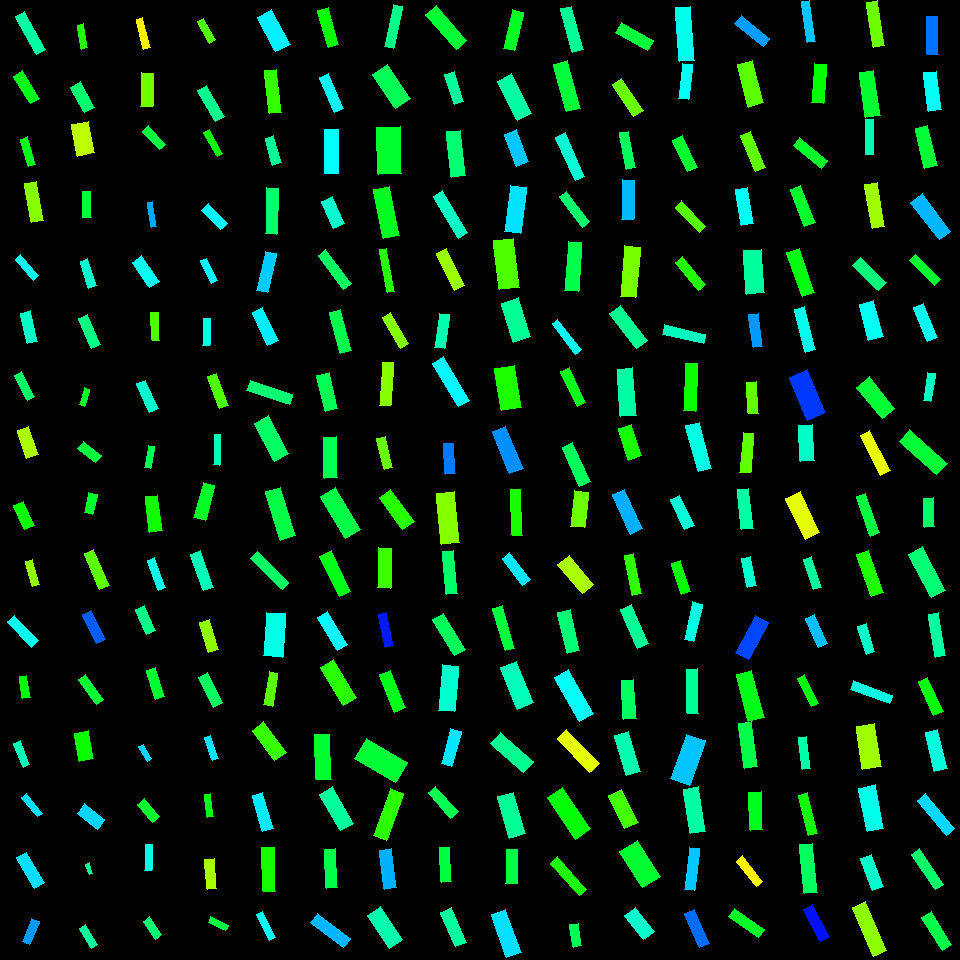

Values plotted in this chart, from the file beside it:
, angleRotated, color, length, logWidthLengthRatio, x, y, centerX, centerY, width, lengthRotatedProjectX, widthRotatedProjectX, lengthRotatedProjectY, widthRotatedProjectY, vertexRightBottom, vertexRightTop, vertexLeftBottom, vertexLeftTop
0, 1.085, 0.5095, 39.38, -0.8569, 273.6, 30.56, 270, 30, 16.71, 18.4, 14.78, 34.81, 7.81, (290, 44), (275, 51), (271, 9), (257, 17)
1, 1.458, 0.2999, 42.83, -1.281, 272.8, 91.51, 270, 90, 11.9, 4.819, 11.82, 42.55, 1.339, (281, 112), (269, 113), (276, 69), (264, 70)
2, 1.309, 0.4319, 27.99, -1.129, 273.2, 150.4, 270, 150, 9.046, 7.241, 8.738, 27.04, 2.34, (281, 162), (272, 165), (273, 135), (265, 138)
3, 1.61, 0.4033, 46.11, -1.38, 271.8, 211, 270, 210, 11.6, -1.79, 11.59, 46.08, -0.4502, (276, 234), (265, 233), (278, 188), (266, 187)
4, 1.788, 0.5334, 40.16, -1.282, 266.6, 271.9, 270, 270, 11.14, -8.668, 10.88, 39.21, -2.405, (267, 292), (256, 290), (276, 253), (265, 251)
5, 1.131, 0.5102, 36.35, -1.138, 265.2, 326.7, 270, 330, 11.65, 15.46, 10.54, 32.9, 4.954, (278, 340), (267, 345), (262, 307), (252, 312)
6, 0.3177, 0.4076, 44.93, -1.453, 269.9, 392.5, 270, 390, 10.5, 42.68, 3.282, 14.04, 9.979, (292, 394), (289, 404), (250, 380), (246, 390)
7, 1.084, 0.3986, 43.16, -1.009, 271.7, 438.6, 270, 450, 15.74, 20.19, 13.91, 38.15, 7.36, (288, 453), (274, 461), (268, 415), (254, 423)
8, 1.278, 0.3794, 51.07, -1.173, 280.3, 513.8, 270, 510, 15.81, 14.74, 15.14, 48.9, 4.562, (295, 535), (280, 540), (280, 487), (265, 491)
9, 0.7751, 0.3973, 44.61, -1.57, 269.8, 570.6, 270, 570, 9.281, 31.87, 6.494, 31.21, 6.63, (288, 582), (282, 589), (257, 551), (250, 558)
10, 1.632, 0.4837, 43.38, -0.8306, 274.7, 634.9, 270, 630, 18.9, -2.657, 18.87, 43.3, -1.158, (282, 657), (263, 655), (285, 613), (266, 612)
11, 1.726, 0.2751, 33.42, -1.323, 270.9, 688.9, 270, 690, 8.896, -5.179, 8.789, 33.01, -1.379, (272, 706), (263, 704), (277, 673), (269, 671)
12, 0.9256, 0.2967, 37.75, -0.9931, 269.2, 741.2, 270, 750, 13.98, 22.7, 11.17, 30.16, 8.409, (286, 752), (274, 760), (263, 721), (252, 730)
13, 1.292, 0.5127, 37.76, -1.229, 262.6, 811.9, 270, 810, 11.05, 10.41, 10.62, 36.3, 3.047, (273, 828), (262, 831), (262, 792), (252, 795)
14, 1.533, 0.3211, 43.83, -1.253, 268.8, 869.4, 270, 870, 12.51, 1.635, 12.5, 43.79, 0.4667, (275, 891), (263, 891), (274, 847), (261, 847)
15, 1.108, 0.4938, 29.34, -1.481, 266.4, 926.1, 270, 930, 6.67, 13.09, 5.969, 26.25, 2.977, (275, 937), (269, 940), (262, 911), (256, 914)
16, 1.306, 0.3284, 38.97, -1.311, 328, 27.52, 330, 30, 10.5, 10.19, 10.14, 37.61, 2.747, (338, 44), (328, 47), (328, 7), (317, 10)
17, 1.161, 0.5038, 38.58, -1.372, 331.2, 93.15, 330, 90, 9.787, 15.38, 8.975, 35.38, 3.902, (343, 108), (334, 112), (328, 73), (319, 77)
18, 1.56, 0.4988, 44.41, -1.136, 331.6, 151.5, 330, 150, 14.27, 0.4587, 14.27, 44.41, 0.1474, (338, 173), (324, 173), (338, 129), (324, 129)
19, 1.142, 0.4668, 29.17, -0.902, 333.1, 212.3, 330, 210, 11.84, 12.13, 10.76, 26.53, 4.922, (344, 223), (333, 228), (332, 196), (321, 201)
20, 0.9303, 0.3954, 42.3, -1.535, 334.8, 269.6, 330, 270, 9.111, 25.28, 7.305, 33.92, 5.444, (351, 283), (343, 289), (325, 249), (318, 255)
21, 1.3, 0.3838, 42.58, -1.362, 340.5, 331.6, 330, 330, 10.91, 11.37, 10.51, 41.03, 2.914, (351, 350), (340, 353), (340, 309), (329, 312)
22, 1.344, 0.388, 37.53, -1.075, 327.1, 392.1, 330, 390, 12.81, 8.455, 12.48, 36.56, 2.887, (337, 408), (325, 411), (329, 372), (316, 375)
23, 1.549, 0.3875, 41.03, -1.103, 330.5, 457.5, 330, 450, 13.62, 0.9083, 13.62, 41.02, 0.3015, (337, 477), (324, 478), (336, 436), (323, 437)
24, 1.028, 0.3802, 48.92, -1.041, 340.7, 513.1, 330, 510, 17.28, 25.25, 14.8, 41.9, 8.917, (360, 529), (345, 538), (335, 487), (320, 496)
25, 1.132, 0.3502, 45.22, -1.266, 335.2, 573.8, 330, 570, 12.75, 19.22, 11.54, 40.94, 5.417, (350, 591), (339, 596), (331, 550), (319, 556)
26, 1.031, 0.5015, 39.18, -1.213, 332.2, 631, 330, 630, 11.65, 20.14, 9.989, 33.61, 5.986, (347, 644), (337, 650), (327, 611), (317, 617)
27, 1.018, 0.3061, 44.53, -1.069, 338.7, 682.9, 330, 690, 15.29, 23.37, 13.01, 37.9, 8.023, (356, 697), (343, 705), (333, 659), (320, 667)
28, 1.522, 0.3649, 45.08, -1.075, 322.9, 757, 330, 750, 15.39, 2.181, 15.37, 45.03, 0.7442, (331, 779), (316, 779), (329, 734), (314, 734)
29, 1.054, 0.4366, 42.19, -1.037, 336.5, 808.9, 330, 810, 14.96, 20.85, 13, 36.68, 7.391, (353, 823), (340, 830), (332, 786), (319, 794)
30, 1.515, 0.3825, 38.69, -1.233, 330.7, 868.4, 330, 870, 11.27, 2.155, 11.25, 38.63, 0.6277, (337, 887), (326, 888), (335, 848), (324, 849)
31, 0.6613, 0.5474, 40.87, -1.281, 330.6, 930.7, 330, 930, 11.35, 32.25, 6.97, 25.1, 8.956, (350, 938), (343, 947), (317, 913), (310, 922)
32, 1.776, 0.4218, 43.11, -1.5, 393.5, 26.64, 390, 30, 9.617, -8.804, 9.415, 42.2, -1.964, (393, 48), (384, 46), (402, 6), (393, 4)
33, 0.9811, 0.3888, 40.98, -0.8468, 391.6, 86.26, 390, 90, 17.57, 22.79, 14.6, 34.05, 9.771, (410, 98), (395, 108), (387, 64), (372, 74)
34, 1.538, 0.3634, 46.63, -0.6825, 389.3, 150.4, 390, 150, 23.57, 1.517, 23.55, 46.61, 0.7664, (401, 173), (378, 174), (400, 126), (376, 127)
35, 1.367, 0.3543, 50.11, -1.168, 386.5, 212.6, 390, 210, 15.59, 10.13, 15.27, 49.08, 3.153, (399, 235), (383, 238), (389, 186), (373, 189)
36, 1.399, 0.308, 43.6, -1.794, 386.9, 270.3, 390, 270, 7.252, 7.472, 7.145, 42.95, 1.243, (394, 291), (387, 292), (386, 248), (379, 249)
37, 1.041, 0.2467, 35.86, -1.324, 395.7, 330.7, 390, 330, 9.539, 18.11, 8.233, 30.95, 4.817, (408, 343), (400, 348), (390, 312), (382, 317)
38, 1.631, 0.2442, 43.02, -1.378, 386.6, 384, 390, 390, 10.84, -2.574, 10.82, 42.94, -0.6485, (390, 405), (379, 405), (393, 362), (382, 362)
39, 1.34, 0.2658, 31.93, -1.297, 384.6, 452.8, 390, 450, 8.732, 7.306, 8.501, 31.09, 1.998, (392, 467), (384, 469), (385, 436), (376, 438)
40, 0.9387, 0.3085, 39.5, -1.005, 396.6, 509.4, 390, 510, 14.46, 23.34, 11.67, 31.86, 8.544, (414, 521), (402, 529), (390, 489), (379, 497)
41, 1.596, 0.2939, 40.19, -1.118, 384.7, 568, 390, 570, 13.14, -0.9999, 13.14, 40.18, -0.3269, (390, 588), (377, 587), (391, 548), (378, 547)
42, 1.353, 0.6492, 33.58, -1.351, 385.9, 630.2, 390, 630, 8.699, 7.253, 8.493, 32.79, 1.879, (393, 645), (385, 647), (386, 612), (378, 614)
43, 1.192, 0.3505, 40.55, -1.167, 392.4, 691.4, 390, 690, 12.63, 14.98, 11.73, 37.68, 4.664, (405, 707), (394, 712), (390, 670), (379, 674)
44, 0.5414, 0.3698, 47.35, -0.7067, 380.9, 760.7, 390, 750, 23.35, 40.58, 12.04, 24.4, 20.01, (407, 762), (395, 782), (366, 738), (354, 758)
45, 1.904, 0.304, 49.97, -1.291, 388.4, 814.4, 390, 810, 13.74, -16.33, 12.99, 47.23, -4.489, (386, 840), (373, 835), (403, 793), (390, 788)
46, 1.444, 0.5511, 39.15, -1.16, 388.3, 869.2, 390, 870, 12.28, 4.952, 12.18, 38.84, 1.553, (396, 887), (384, 889), (391, 848), (379, 850)
47, 0.9848, 0.4479, 39.3, -0.9122, 385.3, 927.4, 390, 930, 15.79, 21.74, 13.15, 32.75, 8.731, (402, 939), (389, 948), (380, 906), (367, 915)
48, 0.8541, 0.3673, 46.45, -1.188, 446.2, 27.55, 450, 30, 14.16, 30.51, 10.68, 35.02, 9.305, (466, 40), (456, 49), (436, 5), (425, 14)
49, 1.261, 0.4348, 31.29, -1.124, 454.3, 87.94, 450, 90, 10.17, 9.544, 9.687, 29.8, 3.102, (463, 101), (454, 104), (454, 71), (444, 74)
50, 1.45, 0.4077, 45.51, -1.171, 456, 153.6, 450, 150, 14.11, 5.487, 14, 45.18, 1.701, (465, 175), (451, 177), (460, 130), (446, 131)
51, 1.025, 0.4614, 49.31, -1.568, 450.6, 214.5, 450, 210, 10.28, 25.62, 8.78, 42.14, 5.339, (467, 232), (458, 238), (442, 190), (433, 196)
52, 1.129, 0.2324, 41.54, -1.273, 450.6, 269.3, 450, 270, 11.63, 17.77, 10.51, 37.55, 4.973, (464, 285), (454, 290), (446, 248), (436, 253)
53, 1.695, 0.4478, 34.2, -1.208, 442, 330.9, 450, 330, 10.22, -4.231, 10.14, 33.94, -1.264, (444, 348), (434, 347), (449, 314), (439, 313)
54, 1.026, 0.5033, 50.73, -1.39, 450.9, 381.8, 450, 390, 12.64, 26.27, 10.81, 43.39, 6.545, (469, 400), (458, 406), (443, 356), (432, 363)
55, 1.505, 0.5863, 30.41, -1.075, 449.8, 458.6, 450, 450, 10.38, 2.002, 10.35, 30.35, 0.6829, (455, 473), (445, 474), (453, 443), (443, 443)
56, 1.458, 0.2464, 51.25, -1.035, 448, 517.6, 450, 510, 18.21, 5.753, 18.1, 50.93, 2.044, (459, 542), (441, 544), (454, 491), (436, 493)
57, 1.463, 0.4001, 42.85, -1.342, 449.9, 572.4, 450, 570, 11.2, 4.589, 11.13, 42.6, 1.2, (457, 593), (446, 594), (453, 550), (442, 551)
58, 1.027, 0.3922, 42.23, -1.208, 449.2, 634.6, 450, 630, 12.62, 21.85, 10.8, 36.14, 6.53, (465, 649), (454, 655), (443, 613), (432, 619)
59, 1.664, 0.4692, 45.74, -1.04, 448.7, 688.4, 450, 690, 16.16, -4.242, 16.09, 45.54, -1.499, (454, 711), (438, 710), (458, 666), (442, 664)
... 196 more rows
